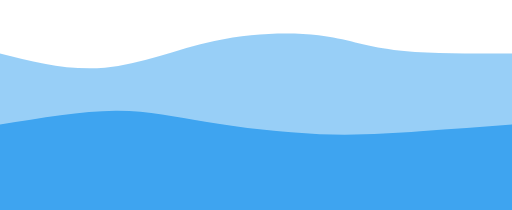
t = 0.00 s
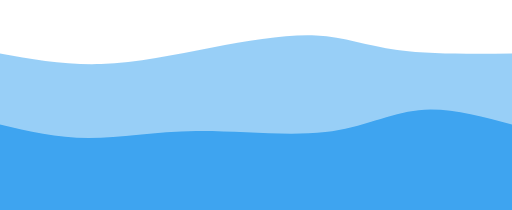
t = 3.13 s
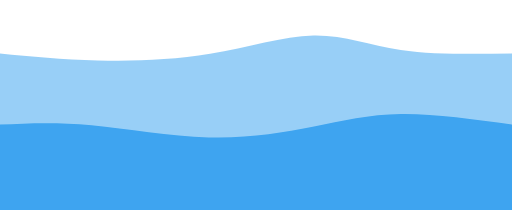
t = 6.25 s
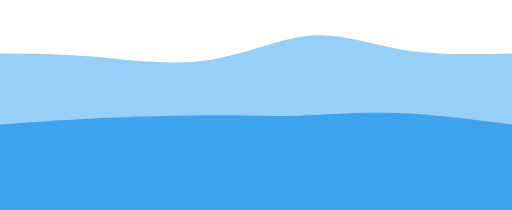
t = 9.38 s

The animated SVG that drew these frames (rendered in a browser with its animation timeline set to each time). Animation: 2 CSS @keyframes rules; frames cover the first 9.38 s, repeats indefinitely.

<svg width="100%" height="100%" id="svg" viewBox="0 0 1440 590" xmlns="http://www.w3.org/2000/svg" class="transition duration-300 ease-in-out delay-150"><style>
    .path-0{
    animation:pathAnim-0 50s;
    animation-timing-function: linear;
    animation-iteration-count: infinite;
    }
    @keyframes pathAnim-0{
    0%{
    d: path("M 0,600 L 0,150 C 97.52153110047843,174.60287081339715 195.04306220095685,199.20574162679426 295,190 C 394.95693779904315,180.79425837320574 497.3492822966508,137.7799043062201 603,115 C 708.6507177033492,92.22009569377991 817.5598086124403,89.67464114832536 896,99 C 974.4401913875597,108.32535885167464 1022.4114832535884,129.52153110047848 1108,140 C 1193.5885167464116,150.47846889952152 1316.7942583732058,150.23923444976077 1440,150 L 1440,600 L 0,600 Z");
    }
    25%{
    d: path("M 0,600 L 0,150 C 77.52153110047848,142.33492822966508 155.04306220095697,134.66985645933013 254,149 C 352.95693779904303,163.33014354066987 473.3492822966507,199.6555023923445 579,187 C 684.6507177033493,174.3444976076555 775.5598086124401,112.70813397129186 867,100 C 958.4401913875599,87.29186602870814 1050.4114832535886,123.51196172248802 1146,140 C 1241.5885167464114,156.48803827751198 1340.7942583732056,153.244019138756 1440,150 L 1440,600 L 0,600 Z");
    }
    50%{
    d: path("M 0,600 L 0,150 C 94.7846889952153,116.04784688995215 189.5693779904306,82.09569377990431 302,89 C 414.4306220095694,95.90430622009569 544.5071770334928,143.66507177033492 627,145 C 709.4928229665072,146.33492822966508 744.4019138755981,101.24401913875597 835,101 C 925.5980861244019,100.75598086124403 1071.8851674641148,145.35885167464116 1182,161 C 1292.1148325358852,176.64114832535884 1366.0574162679427,163.3205741626794 1440,150 L 1440,600 L 0,600 Z");
    }
    75%{
    d: path("M 0,600 L 0,150 C 106.33492822966508,163.8755980861244 212.66985645933016,177.75119617224883 321,188 C 429.33014354066984,198.24880382775117 539.6555023923445,204.87081339712918 625,188 C 710.3444976076555,171.12918660287082 770.7081339712918,130.76555023923444 861,133 C 951.2918660287082,135.23444976076556 1071.5119617224882,180.06698564593304 1173,190 C 1274.4880382775118,199.93301435406696 1357.244019138756,174.96650717703346 1440,150 L 1440,600 L 0,600 Z");
    }
    100%{
    d: path("M 0,600 L 0,150 C 97.52153110047843,174.60287081339715 195.04306220095685,199.20574162679426 295,190 C 394.95693779904315,180.79425837320574 497.3492822966508,137.7799043062201 603,115 C 708.6507177033492,92.22009569377991 817.5598086124403,89.67464114832536 896,99 C 974.4401913875597,108.32535885167464 1022.4114832535884,129.52153110047848 1108,140 C 1193.5885167464116,150.47846889952152 1316.7942583732058,150.23923444976077 1440,150 L 1440,600 L 0,600 Z");
    }
    }</style><path d="M 0,600 L 0,150 C 97.52153110047843,174.60287081339715 195.04306220095685,199.20574162679426 295,190 C 394.95693779904315,180.79425837320574 497.3492822966508,137.7799043062201 603,115 C 708.6507177033492,92.22009569377991 817.5598086124403,89.67464114832536 896,99 C 974.4401913875597,108.32535885167464 1022.4114832535884,129.52153110047848 1108,140 C 1193.5885167464116,150.47846889952152 1316.7942583732058,150.23923444976077 1440,150 L 1440,600 L 0,600 Z" stroke="none" stroke-width="0" fill="#3ea4f0" fill-opacity="0.53" class="transition-all duration-300 ease-in-out delay-150 path-0"></path><style>
    .path-1{
    animation:pathAnim-1 4s;
    animation-timing-function: linear;
    animation-iteration-count: infinite;
    }
    @keyframes pathAnim-1{
    0%{
    d: path("M 0,600 L 0,350 C 115.48325358851676,330.9569377990431 230.96650717703352,311.9138755980861 324,311 C 417.0334928229665,310.0861244019139 487.6172248803829,327.30143540669854 582,343 C 676.3827751196171,358.69856459330146 794.5645933014355,372.8803827751197 899,377 C 1003.4354066985645,381.1196172248803 1094.1244019138755,375.17703349282294 1182,369 C 1269.8755980861245,362.82296650717706 1354.9377990430621,356.41148325358853 1440,350 L 1440,600 L 0,600 Z");
    }
    25%{
    d: path("M 0,600 L 0,350 C 77.39712918660285,348.0861244019139 154.7942583732057,346.17224880382776 266,331 C 377.2057416267943,315.82775119617224 522.2200956937799,287.3971291866029 614,284 C 705.7799043062201,280.6028708133971 744.3253588516747,302.2392344497607 819,309 C 893.6746411483253,315.7607655502393 1004.4784688995217,307.64593301435406 1114,312 C 1223.5215311004783,316.35406698564594 1331.7607655502393,333.17703349282294 1440,350 L 1440,600 L 0,600 Z");
    }
    50%{
    d: path("M 0,600 L 0,350 C 80.20095693779905,336.90909090909093 160.4019138755981,323.81818181818187 264,336 C 367.5980861244019,348.18181818181813 494.5933014354066,385.63636363636357 600,391 C 705.4066985645934,396.36363636363643 789.2248803827752,369.6363636363637 867,352 C 944.7751196172248,334.3636363636363 1016.5071770334928,325.8181818181818 1111,327 C 1205.4928229665072,328.1818181818182 1322.7464114832537,339.0909090909091 1440,350 L 1440,600 L 0,600 Z");
    }
    75%{
    d: path("M 0,600 L 0,350 C 75.01435406698565,374.3349282296651 150.0287081339713,398.66985645933016 238,399 C 325.9712918660287,399.33014354066984 426.8995215311004,375.6555023923445 548,372 C 669.1004784688996,368.3444976076555 810.3732057416269,384.7081339712919 917,370 C 1023.6267942583731,355.2918660287081 1095.6076555023922,309.511961722488 1177,301 C 1258.3923444976078,292.488038277512 1349.196172248804,321.244019138756 1440,350 L 1440,600 L 0,600 Z");
    }
    100%{
    d: path("M 0,600 L 0,350 C 115.48325358851676,330.9569377990431 230.96650717703352,311.9138755980861 324,311 C 417.0334928229665,310.0861244019139 487.6172248803829,327.30143540669854 582,343 C 676.3827751196171,358.69856459330146 794.5645933014355,372.8803827751197 899,377 C 1003.4354066985645,381.1196172248803 1094.1244019138755,375.17703349282294 1182,369 C 1269.8755980861245,362.82296650717706 1354.9377990430621,356.41148325358853 1440,350 L 1440,600 L 0,600 Z");
    }
    }</style><path d="M 0,600 L 0,350 C 115.48325358851676,330.9569377990431 230.96650717703352,311.9138755980861 324,311 C 417.0334928229665,310.0861244019139 487.6172248803829,327.30143540669854 582,343 C 676.3827751196171,358.69856459330146 794.5645933014355,372.8803827751197 899,377 C 1003.4354066985645,381.1196172248803 1094.1244019138755,375.17703349282294 1182,369 C 1269.8755980861245,362.82296650717706 1354.9377990430621,356.41148325358853 1440,350 L 1440,600 L 0,600 Z" stroke="none" stroke-width="0" fill="#3ea4f0" fill-opacity="1" class="transition-all duration-300 ease-in-out delay-150 path-1"></path></svg>
